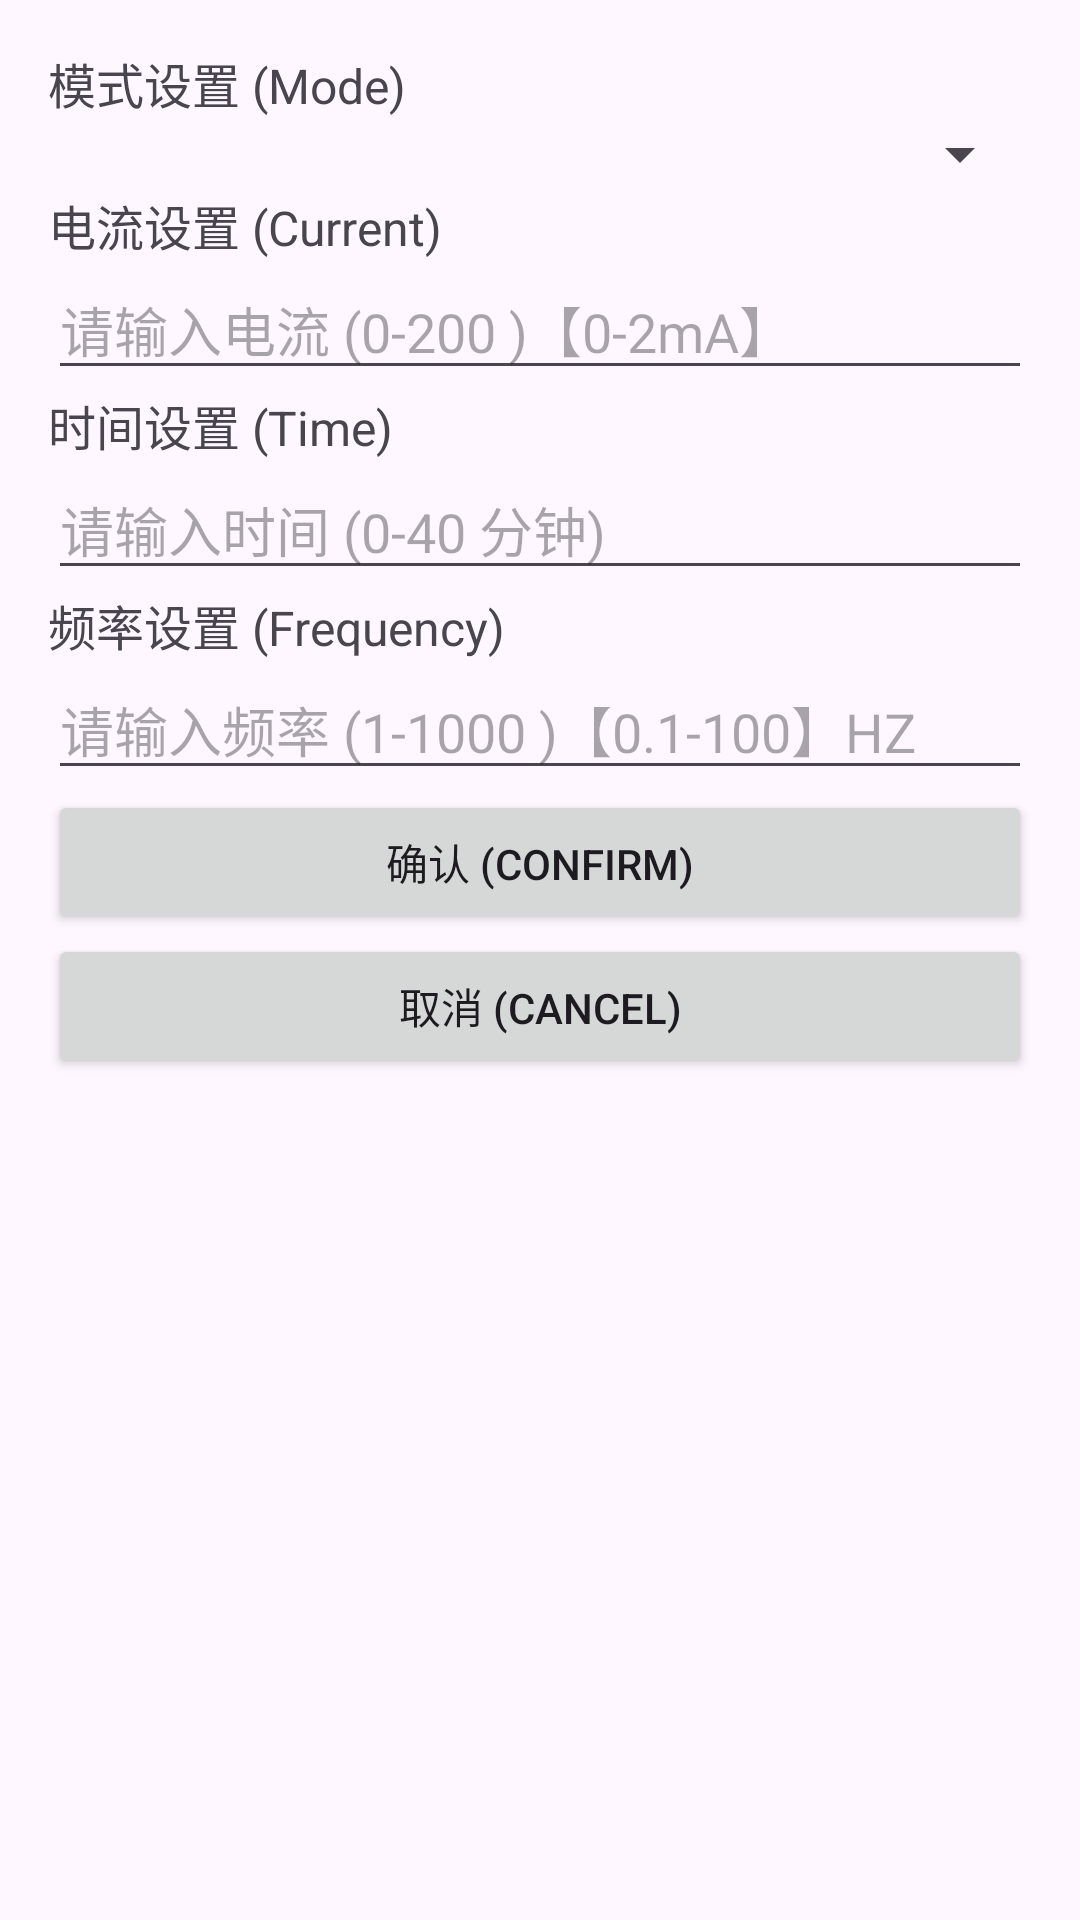

Layout XML and referenced resources for this Android screen:
<!-- AndroidManifest.xml: application theme Theme.Tesvr -->
<!-- res/layout/set_arg_dialog_fragment.xml -->
<?xml version="1.0" encoding="utf-8"?>
<LinearLayout xmlns:android="http://schemas.android.com/apk/res/android"
    android:layout_width="match_parent"
    android:layout_height="wrap_content"
    android:orientation="vertical"
    android:padding="16dp">

    
    <TextView
        android:id="@+id/mode_label"
        android:layout_width="match_parent"
        android:layout_height="wrap_content"
        android:text="模式设置 (Mode)"
        android:textSize="16sp" />

    <Spinner
        android:id="@+id/mode_spinner"
        android:layout_width="match_parent"
        android:layout_height="wrap_content" />

    
    <TextView
        android:id="@+id/current_label"
        android:layout_width="match_parent"
        android:layout_height="wrap_content"
        android:text="电流设置 (Current)"
        android:textSize="16sp" />

    <EditText
        android:id="@+id/current_input"
        android:layout_width="match_parent"
        android:layout_height="wrap_content"
        android:hint="请输入电流 (0-200 )【0-2mA】"
        android:inputType="numberDecimal" />

    
    <TextView
        android:id="@+id/time_label"
        android:layout_width="match_parent"
        android:layout_height="wrap_content"
        android:text="时间设置 (Time)"
        android:textSize="16sp" />

    <EditText
        android:id="@+id/time_input"
        android:layout_width="match_parent"
        android:layout_height="wrap_content"
        android:hint="请输入时间 (0-40 分钟)"
        android:inputType="number" />

    
    <TextView
        android:id="@+id/frequency_label"
        android:layout_width="match_parent"
        android:layout_height="wrap_content"
        android:text="频率设置 (Frequency)"
        android:textSize="16sp" />

    <EditText
        android:id="@+id/frequency_input"
        android:layout_width="match_parent"
        android:layout_height="wrap_content"
        android:hint="请输入频率 (1-1000 )【0.1-100】HZ"
        android:inputType="number" />

    
    <Button
        android:id="@+id/confirm_button"
        android:layout_width="match_parent"
        android:layout_height="wrap_content"
        android:text="确认 (Confirm)" />

    <Button
        android:id="@+id/cancel_button"
        android:layout_width="match_parent"
        android:layout_height="wrap_content"
        android:text="取消 (Cancel)" />

</LinearLayout>
<!-- resources referenced by this layout -->
<resources>
  <style name="Theme.Tesvr" parent="Base.Theme.Tesvr" />
  <style name="Base.Theme.Tesvr" parent="Theme.Material3.DayNight.NoActionBar">
          
          
      </style>
</resources>
